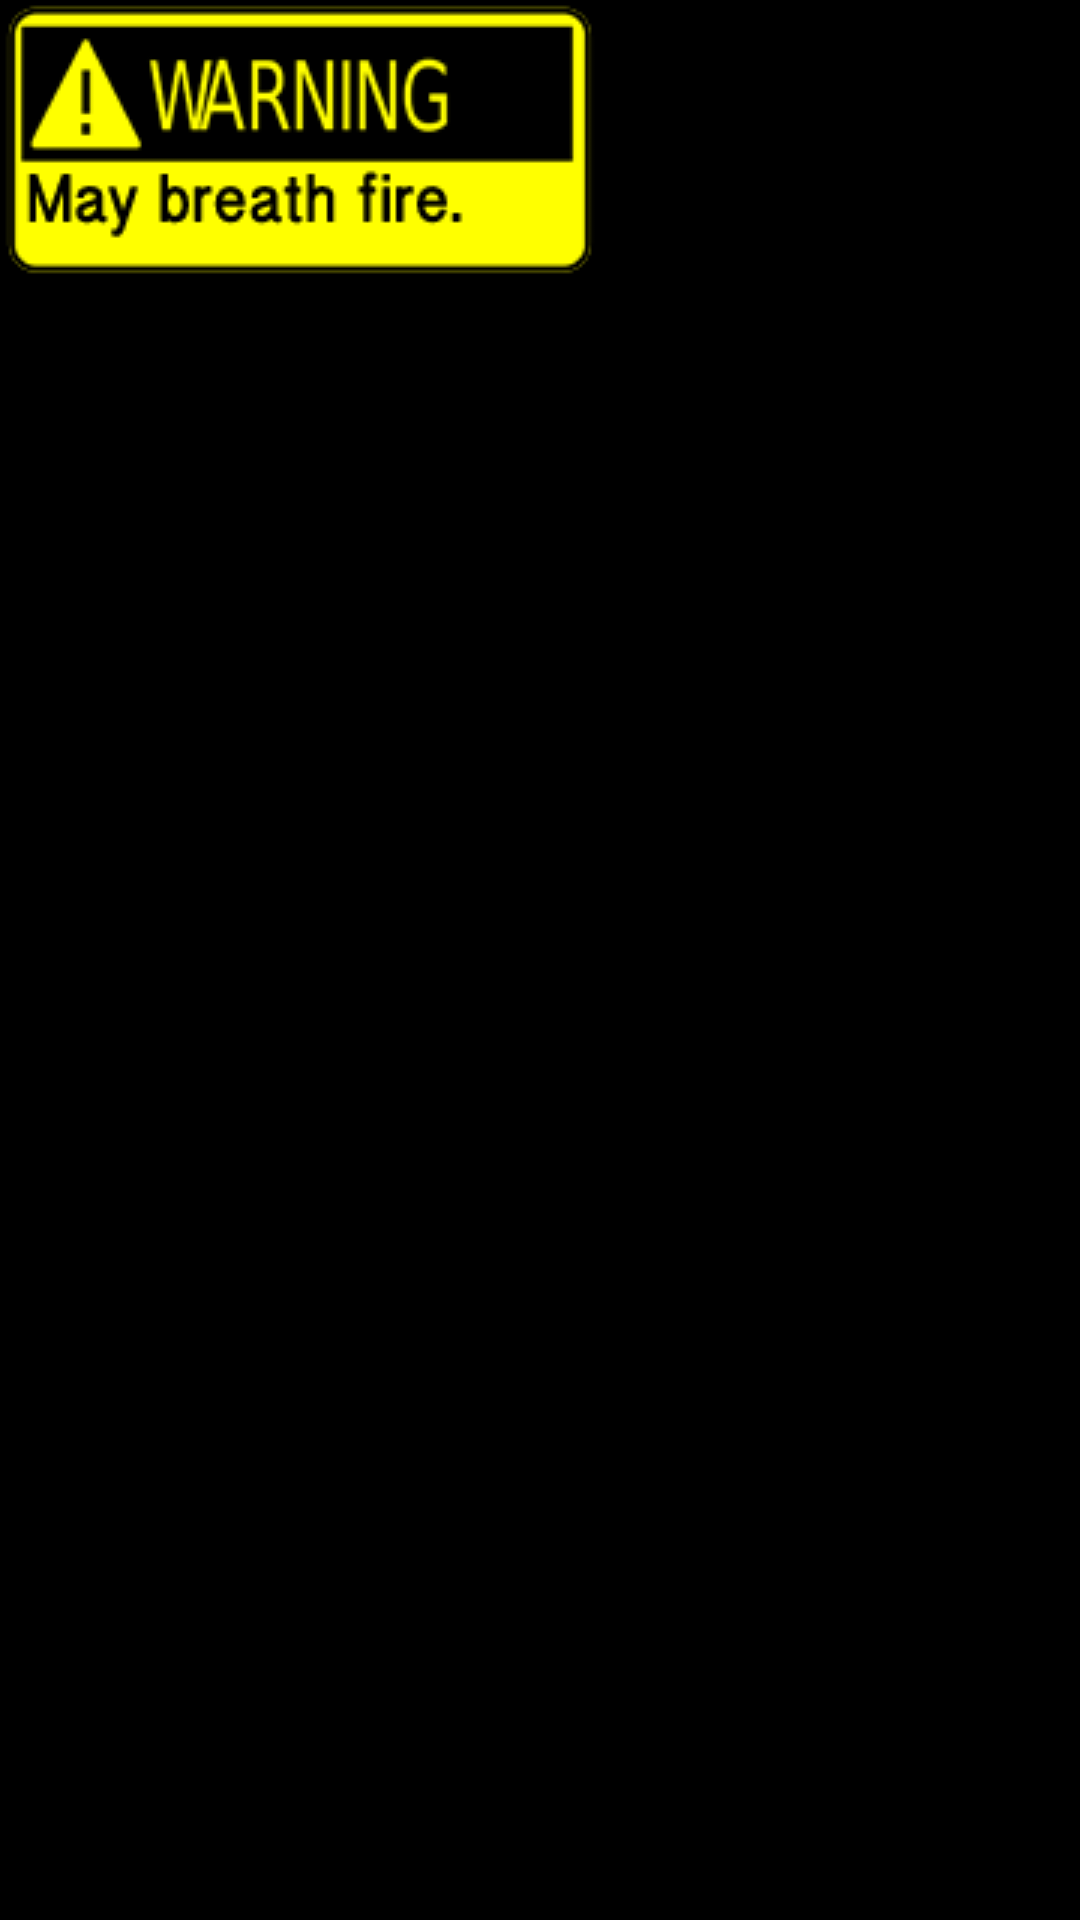

Produce the Android XML layout that renders to this screen, including the resource entries it uses.
<!-- AndroidManifest.xml: application theme android:Theme.NoTitleBar.Fullscreen -->
<!-- res/layout/head_popup_window.xml -->
<?xml version="1.0" encoding="utf-8"?>
<LinearLayout xmlns:android="http://schemas.android.com/apk/res/android"
              android:layout_width="wrap_content"
              android:layout_height="wrap_content"
              android:id="@+id/headPopupWindowId"
              android:background="@android:color/transparent"
    >

    <ImageView
        android:layout_height="wrap_content"
        android:layout_width="wrap_content"
        android:src="@drawable/warning_sign_may_breath_fire"
        />

</LinearLayout>
<!-- resources referenced by this layout -->
<resources>
  <!-- drawable warning_sign_may_breath_fire: png bitmap (drawable, 8468 bytes) -->
</resources>
